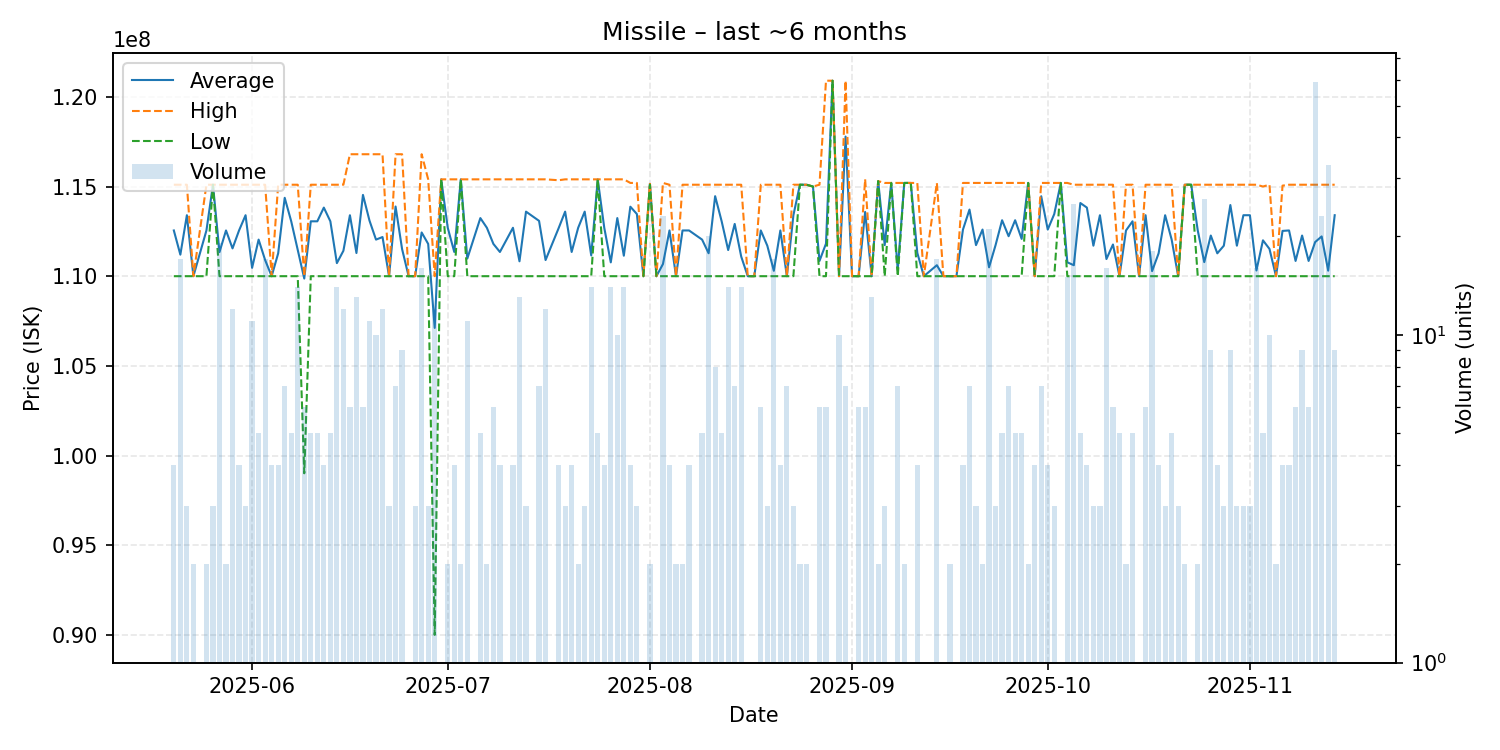

The file beside this chart, header and first rows:
date, average, highest, lowest, order_count, volume
2025-05-20, 112550000, 115100000, 110000000, 4, 4
2025-05-21, 111200000, 115100000, 110000000, 7, 17
2025-05-22, 113400000, 115100000, 110000000, 3, 3
2025-05-23, 110000000, 110000000, 110000000, 2, 2
2025-05-25, 112550000, 115100000, 110000000, 2, 2
2025-05-26, 115100000, 115100000, 115100000, 3, 3
2025-05-27, 111342105, 115100000, 110000000, 8, 19
2025-05-28, 112550000, 115100000, 110000000, 2, 2
2025-05-29, 111550000, 115100000, 110000000, 8, 12
2025-05-30, 112550000, 115100000, 110000000, 4, 4
2025-05-31, 113400000, 115100000, 110000000, 3, 3
2025-06-01, 110463636, 115100000, 110000000, 4, 11
2025-06-02, 112040000, 115100000, 110000000, 5, 5
2025-06-03, 110900000, 115100000, 110000000, 7, 17
2025-06-04, 110000000, 110000000, 110000000, 2, 4
2025-06-05, 111275000, 115100000, 110000000, 4, 4
2025-06-06, 114371429, 115100000, 110000000, 7, 7
2025-06-07, 113060000, 115100000, 110000000, 5, 5
2025-06-08, 111457143, 115100000, 110000000, 7, 14
2025-06-09, 109868333, 110000000, 99010000, 6, 6
2025-06-10, 113060000, 115100000, 110000000, 5, 5
2025-06-11, 113060000, 115100000, 110000000, 5, 5
2025-06-12, 113825000, 115100000, 110000000, 4, 4
2025-06-13, 113060000, 115100000, 110000000, 5, 5
2025-06-14, 110728571, 115100000, 110000000, 5, 14
2025-06-15, 111416667, 115100000, 110000000, 7, 12
2025-06-16, 113400000, 116800000, 110000000, 5, 6
2025-06-17, 111292308, 116800000, 110000000, 8, 13
2025-06-18, 114533333, 116800000, 110000000, 6, 6
2025-06-19, 113100000, 116800000, 110000000, 6, 11
2025-06-20, 112040000, 116800000, 110000000, 7, 10
2025-06-21, 112183333, 116800000, 110000000, 7, 12
2025-06-22, 110000000, 110000000, 110000000, 3, 3
2025-06-23, 113885714, 116800000, 110000000, 7, 7
2025-06-24, 111511111, 116800000, 110000000, 5, 9
2025-06-25, 110000000, 110000000, 110000000, 1, 1
2025-06-26, 110000000, 110000000, 110000000, 3, 3
2025-06-27, 112437500, 116800000, 110000000, 5, 16
2025-06-28, 111800000, 115400000, 110000000, 3, 3
2025-06-29, 107116667, 110000000, 90000000, 7, 12
2025-06-30, 115400000, 115400000, 115400000, 1, 1
2025-07-01, 112700000, 115400000, 110000000, 2, 2
2025-07-02, 111350000, 115400000, 110000000, 4, 4
2025-07-03, 115400000, 115400000, 115400000, 2, 2
2025-07-04, 110981818, 115400000, 110000000, 3, 11
2025-07-06, 113240000, 115400000, 110000000, 5, 5
2025-07-07, 112700000, 115400000, 110000000, 2, 2
2025-07-08, 111800000, 115400000, 110000000, 6, 6
2025-07-09, 111350000, 115400000, 110000000, 4, 4
2025-07-11, 112700000, 115400000, 110000000, 4, 4
2025-07-12, 110830769, 115400000, 110000000, 5, 13
2025-07-13, 113600000, 115400000, 110000000, 3, 3
2025-07-15, 113085714, 115400000, 110000000, 7, 7
2025-07-16, 110900000, 115400000, 110000000, 4, 12
2025-07-18, 112675000, 115350000, 110000000, 4, 4
2025-07-19, 113600000, 115400000, 110000000, 3, 3
2025-07-20, 111350000, 115400000, 110000000, 4, 4
2025-07-21, 112700000, 115400000, 110000000, 2, 2
2025-07-22, 113600000, 115400000, 110000000, 3, 3
2025-07-23, 111157143, 115400000, 110000000, 6, 14
... 112 more rows
